Run: headless pygame with SDL's dummy video driver; simulated clock (each Clock.tick advances the game by its frame time, no real sleeping); random seed 0; keys injected as events and as key.get_pressed() state; mouse plan: one left click at the window centre at the start of phase 2, then a move to the lower-right quarter at the start of phase 3.
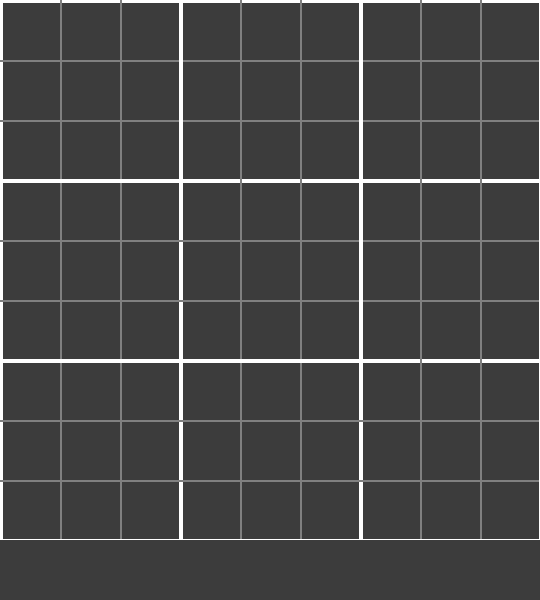
Frame 1 of 4 · flips 1–60 · no input
Frame 2 of 4 · flips 61–180 · clicked the window centre · tapped SPACE, RETURN · held RIGHT (→), D · screen unchanged from frame 1, image omitted
Frame 3 of 4 · flips 181–300 · moved the mouse to the lower-right quarter · held DOWN (↓), S · screen unchanged from frame 2, image omitted
Frame 4 of 4 · flips 301–420 · held LEFT (←), A, UP (↑), W · screen unchanged from frame 3, image omitted

The pygame program that drew these frames:

import pygame
import random

pygame.init()

WINDOW_SIZE = 540
CELL_SIZE = 60
grid_surface = pygame.Surface((WINDOW_SIZE, WINDOW_SIZE))
window = pygame.display.set_mode((WINDOW_SIZE, WINDOW_SIZE + 60))
pygame.display.set_caption("Sudoku")

BLACK = (0, 0, 0)
WHITE = (255, 255, 255)
GRAY = (128, 128, 128)
RED = (255, 0, 0)
GREEN = (0, 255, 0)
BLUE = (0, 0, 255)
DARK_GRAY = (60, 60, 60)
LIGHT_GRAY = (100, 100, 100)

font = pygame.font.Font(None, 36)

def is_valid_move(board, row, col, num):
    for i in range(9):
        if board[row][i] == num or board[i][col] == num:
            return False
    box_row = (row // 3) * 3
    box_col = (col // 3) * 3
    for i in range(3):
        for j in range(3):
            if board[box_row + i][box_col + j] == num:
                return False
    return True

def find_empty_cell(board):
    for i in range(9):
        for j in range(9):
            if board[i][j] == 0:
                return i, j
    return None

def generate_puzzle(difficulty):
    base = 3
    side = base * base
    def pattern(r, c):
        return (base * (r % base) + r // base + c) % side
    def shuffle(s):
        return random.sample(s, len(s))
    rBase = range(base)
    rows = [g * base + r for g in shuffle(rBase) for r in shuffle(rBase)]
    cols = [g * base + c for g in shuffle(rBase) for c in shuffle(rBase)]
    nums = shuffle(range(1, base * base + 1))
    board = [[nums[pattern(r, c)] for c in cols] for r in rows]
    squares = side * side
    empties = squares * difficulty // 10
    for p in random.sample(range(squares), empties):
        board[p // side][p % side] = 0
    return board

def draw_grid():
    grid_surface.fill(DARK_GRAY)
    for i in range(10):
        line_width = 4 if i % 3 == 0 else 2
        line_color = WHITE if i % 3 == 0 else GRAY
        pygame.draw.line(grid_surface, line_color, (i * CELL_SIZE, 0), (i * CELL_SIZE, WINDOW_SIZE), line_width)
        pygame.draw.line(grid_surface, line_color, (0, i * CELL_SIZE), (WINDOW_SIZE, i * CELL_SIZE), line_width)

def draw_numbers(board, user_input, invalid_moves):
    for i in range(9):
        for j in range(9):
            if board[i][j] != 0:
                num_color = RED if (i, j) in invalid_moves else BLUE if user_input[i][j] else WHITE
                num_surface = font.render(str(board[i][j]), True, num_color)
                grid_surface.blit(num_surface, (j * CELL_SIZE + 20, i * CELL_SIZE + 15))

def display_buttons():
    buttons = []
    labels = ["Easy", "Medium", "Hard", "Reset"]
    positions = [(50, WINDOW_SIZE + 10), (220, WINDOW_SIZE + 10), (390, WINDOW_SIZE + 10), (220, WINDOW_SIZE + 60)]
    for label, position in zip(labels, positions):
        button_rect = pygame.Rect(position[0], position[1], 100, 40)
        pygame.draw.rect(window, LIGHT_GRAY, button_rect)
        text_surface = font.render(label, True, WHITE)
        window.blit(text_surface, (position[0] + 15, position[1] + 10))
        buttons.append((button_rect, label))
    return buttons

def main():
    selected_row, selected_col = -1, -1
    difficulty = None
    board = None
    user_input = [[0 for _ in range(9)] for _ in range(9)]
    invalid_moves = []
    running = True
    while running:
        for event in pygame.event.get():
            if event.type == pygame.QUIT:
                running = False
            elif event.type == pygame.MOUSEBUTTONDOWN:
                clicked_pos = pygame.mouse.get_pos()
                if clicked_pos[1] < WINDOW_SIZE:
                    selected_col, selected_row = clicked_pos[0] // CELL_SIZE, clicked_pos[1] // CELL_SIZE
                else:
                    buttons = display_buttons()
                    for button, label in buttons:
                        if button.collidepoint(event.pos):
                            if label in ["Easy", "Medium", "Hard"]:
                                difficulty_levels = {"Easy": 3, "Medium": 4, "Hard": 5}
                                difficulty = difficulty_levels[label]
                                board = generate_puzzle(difficulty)
                                user_input = [[0 for _ in range(9)] for _ in range(9)]
                                invalid_moves = []
                            elif label == "Reset":
                                board = generate_puzzle(difficulty)
                                user_input = [[0 for _ in range(9)] for _ in range(9)]
                                invalid_moves = []
            elif event.type == pygame.KEYDOWN and board is not None and selected_row >= 0:
                if pygame.K_1 <= event.key <= pygame.K_9:
                    num = event.key - pygame.K_0
                elif event.key in [pygame.K_KP1, pygame.K_KP2, pygame.K_KP3, pygame.K_KP4, pygame.K_KP5, pygame.K_KP6, pygame.K_KP7, pygame.K_KP8, pygame.K_KP9]:
                    num = event.key - pygame.K_KP0
                elif event.key in [pygame.K_BACKSPACE, pygame.K_DELETE]:
                    board[selected_row][selected_col] = 0
                    user_input[selected_row][selected_col] = 0
                    invalid_moves = [(r, c) for r, c in invalid_moves if not (r == selected_row and c == selected_col)]
                    num = None
                else:
                    num = None

                if num is not None and (selected_row >= 0 and selected_col >= 0):
                    if board[selected_row][selected_col] == 0 or (selected_row, selected_col) in invalid_moves:
                        board[selected_row][selected_col] = num
                        user_input[selected_row][selected_col] = 1
                        if is_valid_move(board, selected_row, selected_col, num):
                            invalid_moves = [(r, c) for r, c in invalid_moves if not (r == selected_row and c == selected_col)]
                        else:
                            invalid_moves.append((selected_row, selected_col))

        window.fill(DARK_GRAY)
        draw_grid()
        if board:
            draw_numbers(board, user_input, invalid_moves)
            display_buttons()
        window.blit(grid_surface, (0, 0))
        pygame.display.update()

    pygame.quit()

if __name__ == "__main__":
    main()
 
